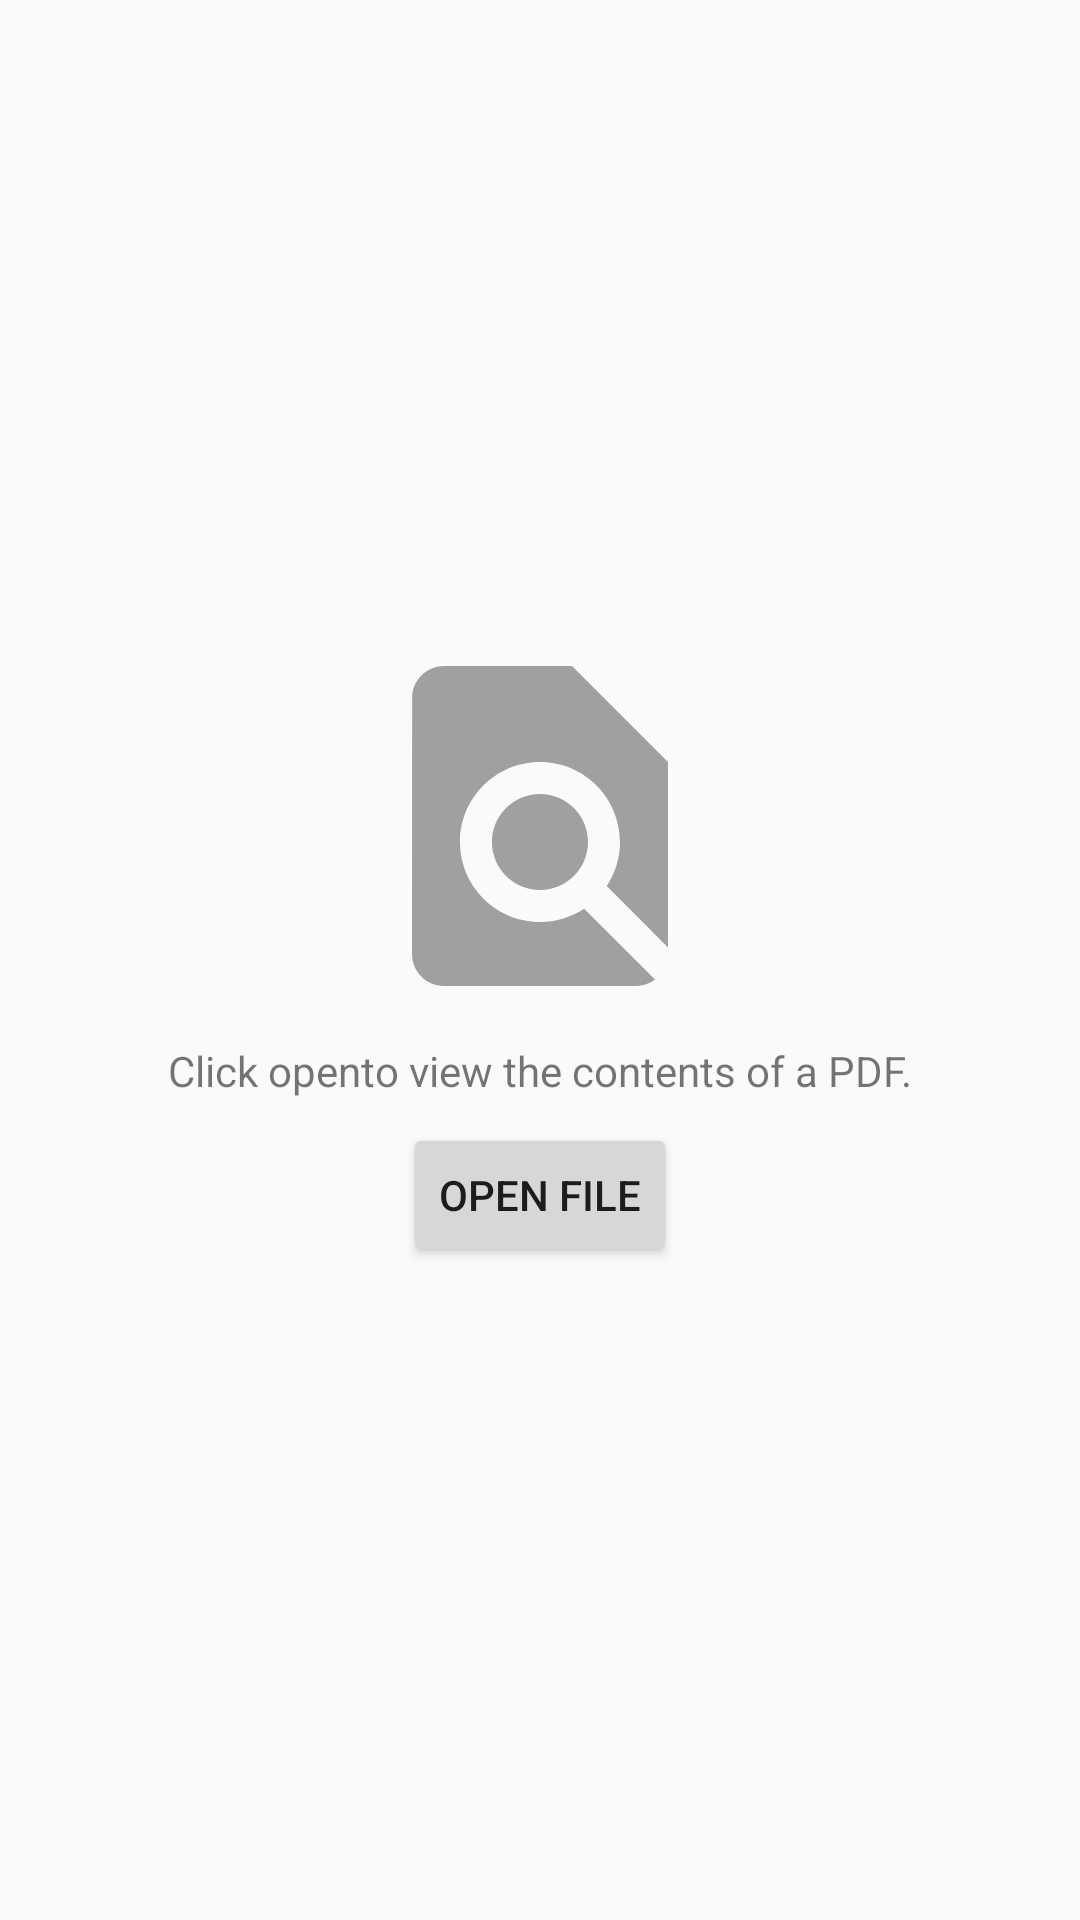

Reconstruct the res/layout file that produces this screen, plus the resources it refers to.
<!-- AndroidManifest.xml: application theme AppTheme -->
<!-- res/layout/activity_open_document.xml -->
<?xml version="1.0" encoding="utf-8"?>
<FrameLayout xmlns:android="http://schemas.android.com/apk/res/android"
    xmlns:app="http://schemas.android.com/apk/res-auto"
    xmlns:tools="http://schemas.android.com/tools"
    android:id="@+id/container"
    android:layout_width="match_parent"
    android:layout_height="match_parent">

    <androidx.constraintlayout.widget.ConstraintLayout
        android:id="@+id/no_document_view"
        android:layout_width="match_parent"
        android:layout_height="match_parent">

        <androidx.constraintlayout.widget.Guideline
            android:id="@+id/top_guide"
            android:layout_width="wrap_content"
            android:layout_height="wrap_content"
            android:orientation="horizontal"
            app:layout_constraintGuide_percent="0.33" />

        <androidx.appcompat.widget.AppCompatImageView
            android:id="@+id/open_file_icon"
            android:layout_width="0dp"
            android:layout_height="0dp"
            android:src="@drawable/ic_pick_file_black_24dp"
            android:tint="#a0a0a0"
            app:layout_constraintBottom_toTopOf="@id/call_to_action"
            app:layout_constraintDimensionRatio="1:1"
            app:layout_constraintLeft_toLeftOf="parent"
            app:layout_constraintRight_toRightOf="parent"
            app:layout_constraintTop_toTopOf="@id/top_guide" />

        <androidx.appcompat.widget.AppCompatTextView
            android:id="@+id/call_to_action"
            android:layout_width="wrap_content"
            android:layout_height="wrap_content"
            android:layout_marginTop="8dp"
            android:layout_marginBottom="8dp"
            android:text="@string/open_call_to_action"
            app:layout_constraintBottom_toTopOf="@id/open_file"
            app:layout_constraintLeft_toLeftOf="parent"
            app:layout_constraintRight_toRightOf="parent"
            app:layout_constraintTop_toBottomOf="@id/open_file_icon" />

        <androidx.appcompat.widget.AppCompatButton
            android:id="@+id/open_file"
            android:layout_width="wrap_content"
            android:layout_height="wrap_content"
            android:text="@string/open_file_button"
            android:onClick="openDocumentPicker"
            app:layout_constraintBottom_toBottomOf="@id/bottom_guide"
            app:layout_constraintLeft_toLeftOf="parent"
            app:layout_constraintRight_toRightOf="parent" />


        <androidx.constraintlayout.widget.Guideline
            android:id="@+id/bottom_guide"
            android:layout_width="wrap_content"
            android:layout_height="wrap_content"
            android:orientation="horizontal"
            app:layout_constraintGuide_percent="0.66" />

    </androidx.constraintlayout.widget.ConstraintLayout>
</FrameLayout>
<!-- resources referenced by this layout -->
<resources>
  <!-- drawable ic_pick_file_black_24dp (drawable) -->
  <?xml version="1.0" encoding="UTF-8"?>
  <vector xmlns:android="http://schemas.android.com/apk/res/android"
      android:width="24dp"
      android:height="24dp"
      android:viewportWidth="24.0"
      android:viewportHeight="24.0">
      <path
          android:fillColor="#FF000000"
          android:pathData="M20,19.59V8l-6,-6H6c-1.1,0 -1.99,0.9 -1.99,2L4,20c0,1.1 0.89,2 1.99,2H18c0.45,0 0.85,-0.15 1.19,-0.4l-4.43,-4.43c-0.8,0.52 -1.74,0.83 -2.76,0.83 -2.76,0 -5,-2.24 -5,-5s2.24,-5 5,-5 5,2.24 5,5c0,1.02 -0.31,1.96 -0.83,2.75L20,19.59zM9,13c0,1.66 1.34,3 3,3s3,-1.34 3,-3 -1.34,-3 -3,-3 -3,1.34 -3,3z" />
  </vector>
  <string name="open_call_to_action">Click "open" to view the contents of a PDF.</string>
  <string name="open_file_button">Open File</string>
  <style name="AppTheme" parent="Theme.AppCompat.Light.DarkActionBar">
          
          <item name="colorPrimary">@color/colorPrimary</item>
          <item name="colorPrimaryDark">@color/colorPrimaryDark</item>
          <item name="colorAccent">@color/colorAccent</item>
      </style>
  <!-- not gathered from this repository: default colours our renderer supplied (Android Studio template values) -->
  <color name="colorPrimary">#FF6200EE</color>
  <color name="colorPrimaryDark">#FF3700B3</color>
  <color name="colorAccent">#FF03DAC5</color>
</resources>
